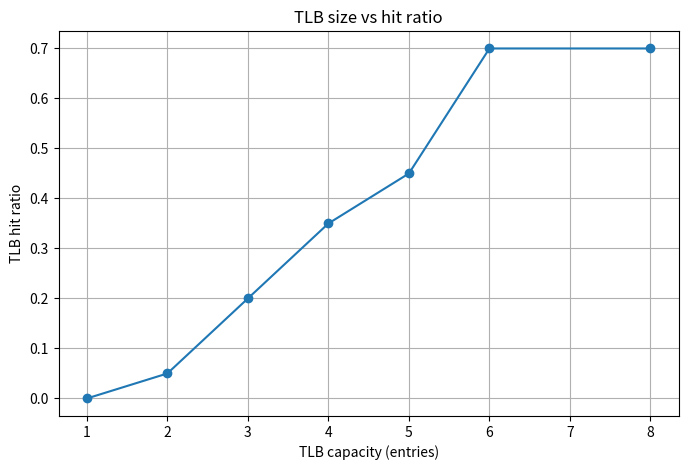

The matplotlib source for this figure:
from collections import OrderedDict
import matplotlib.pyplot as plt

PAGE_SIZE = 1024

PAGE_TABLE = {
    0: 5, 1: 2, 2: 7, 3: 0,
    4: None, 5: 4, 6: 1, 7: 6,
    8: None, 9: 3
}

REFERENCES = [
    1, 3, 1, 2, 3, 1, 5, 2, 1, 3,
    6, 7, 1, 2, 5, 3, 7, 6, 1, 2
]


def simulate_tlb(capacity):
    tlb = OrderedDict()
    hits = 0
    misses = 0

    for page in REFERENCES:
        if page in tlb:
            hits += 1
            tlb.move_to_end(page)
        else:
            misses += 1

            frame = PAGE_TABLE.get(page)

            if frame is not None:
                tlb[page] = frame

                if len(tlb) > capacity:
                    tlb.popitem(last=False)

    total = hits + misses
    hit_ratio = hits / total if total else 0

    return hits, misses, hit_ratio


def calculate_eat(hit_ratio):
    tlb_time = 10
    memory_time = 100

    return hit_ratio * (tlb_time + memory_time) + (
        1 - hit_ratio
    ) * (tlb_time + 2 * memory_time)


def two_level_translation(address):
    page = address // PAGE_SIZE
    offset = address % PAGE_SIZE

    first_level = page // 4
    second_level = page % 4

    frame = PAGE_TABLE.get(page)

    print(f"Address: {address}")
    print(f"First-level index: {first_level}")
    print(f"Second-level index: {second_level}")
    print(f"Offset: {offset}")

    if frame is None:
        print("Page is not present")
    else:
        print(f"Frame: {frame}")
        print(f"Physical address: {frame * PAGE_SIZE + offset}")


def main():
    print("PRACTICAL WORK 10 - VARIANT B")
    print("=" * 50)

    print("\nTLB LRU simulation:")
    print("Capacity | Hits | Misses | Hit ratio | EAT (ns)")

    sizes = [1, 2, 3, 4, 5, 6, 8]
    ratios = []

    for size in sizes:
        hits, misses, ratio = simulate_tlb(size)
        eat = calculate_eat(ratio)
        ratios.append(ratio)

        print(
            f"{size:8} | {hits:4} | {misses:6} | "
            f"{ratio:9.3f} | {eat:8.2f}"
        )

    plt.figure(figsize=(8, 5))
    plt.plot(sizes, ratios, marker="o")
    plt.xlabel("TLB capacity (entries)")
    plt.ylabel("TLB hit ratio")
    plt.title("TLB size vs hit ratio")
    plt.grid(True)
    plt.savefig("tlb_results.png")
    plt.close()

    print("\nGraph saved as tlb_results.png")

    print("\nTwo-level page table example:")
    two_level_translation(1200)

    print("\nEffective Access Time examples:")
    for ratio in [0.0, 0.5, 0.8, 0.9, 1.0]:
        print(
            f"Hit ratio={ratio:.1f}: "
            f"EAT={calculate_eat(ratio):.2f} ns"
        )


if __name__ == "__main__":
    main()
